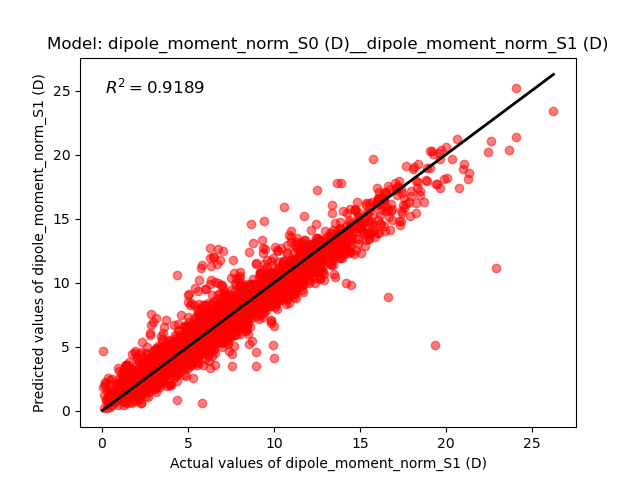

Source data for this figure (header and first rows):
Real, Predict
7.033, 7.216
5.546, 5.441
2.257, 4.572
3.382, 3.799
1.536, 1.509
4.622, 4.601
8.631, 8.165
6.316, 6.535
4.125, 4.496
12.48, 14.55
8.322, 8.147
6.657, 6.777
4.265, 4.401
4.658, 4.48
5.076, 4.493
3.492, 3.831
3.687, 3.372
3.963, 4.654
1.978, 1.962
11.06, 11.29
4.408, 4.955
1.368, 2.233
6.236, 6.962
3.56, 3.667
5.043, 6.112
6.353, 6.741
6.188, 7.309
3.643, 3.487
2.89, 3.268
5.122, 5.314
11.1, 11.6
7.421, 8.142
0.4891, 1.327
9.111, 8.964
7.153, 6.92
1.878, 2.851
2.153, 2.384
5.204, 5.972
2.521, 2.645
6.374, 7.106
1.598, 1.368
2.561, 2.54
2.693, 3.075
3.41, 2.425
5.785, 5.306
3.817, 3.54
6.616, 6.535
15.97, 16.32
3.326, 3.554
5.37, 5.449
10.24, 9.669
0.1421, 0.2357
0.3943, 0.6816
1.485, 1.82
6.175, 6.836
10.67, 11
4.681, 5.588
5.171, 4.647
7.016, 7.775
5.729, 5.362
... 3,506 more rows
